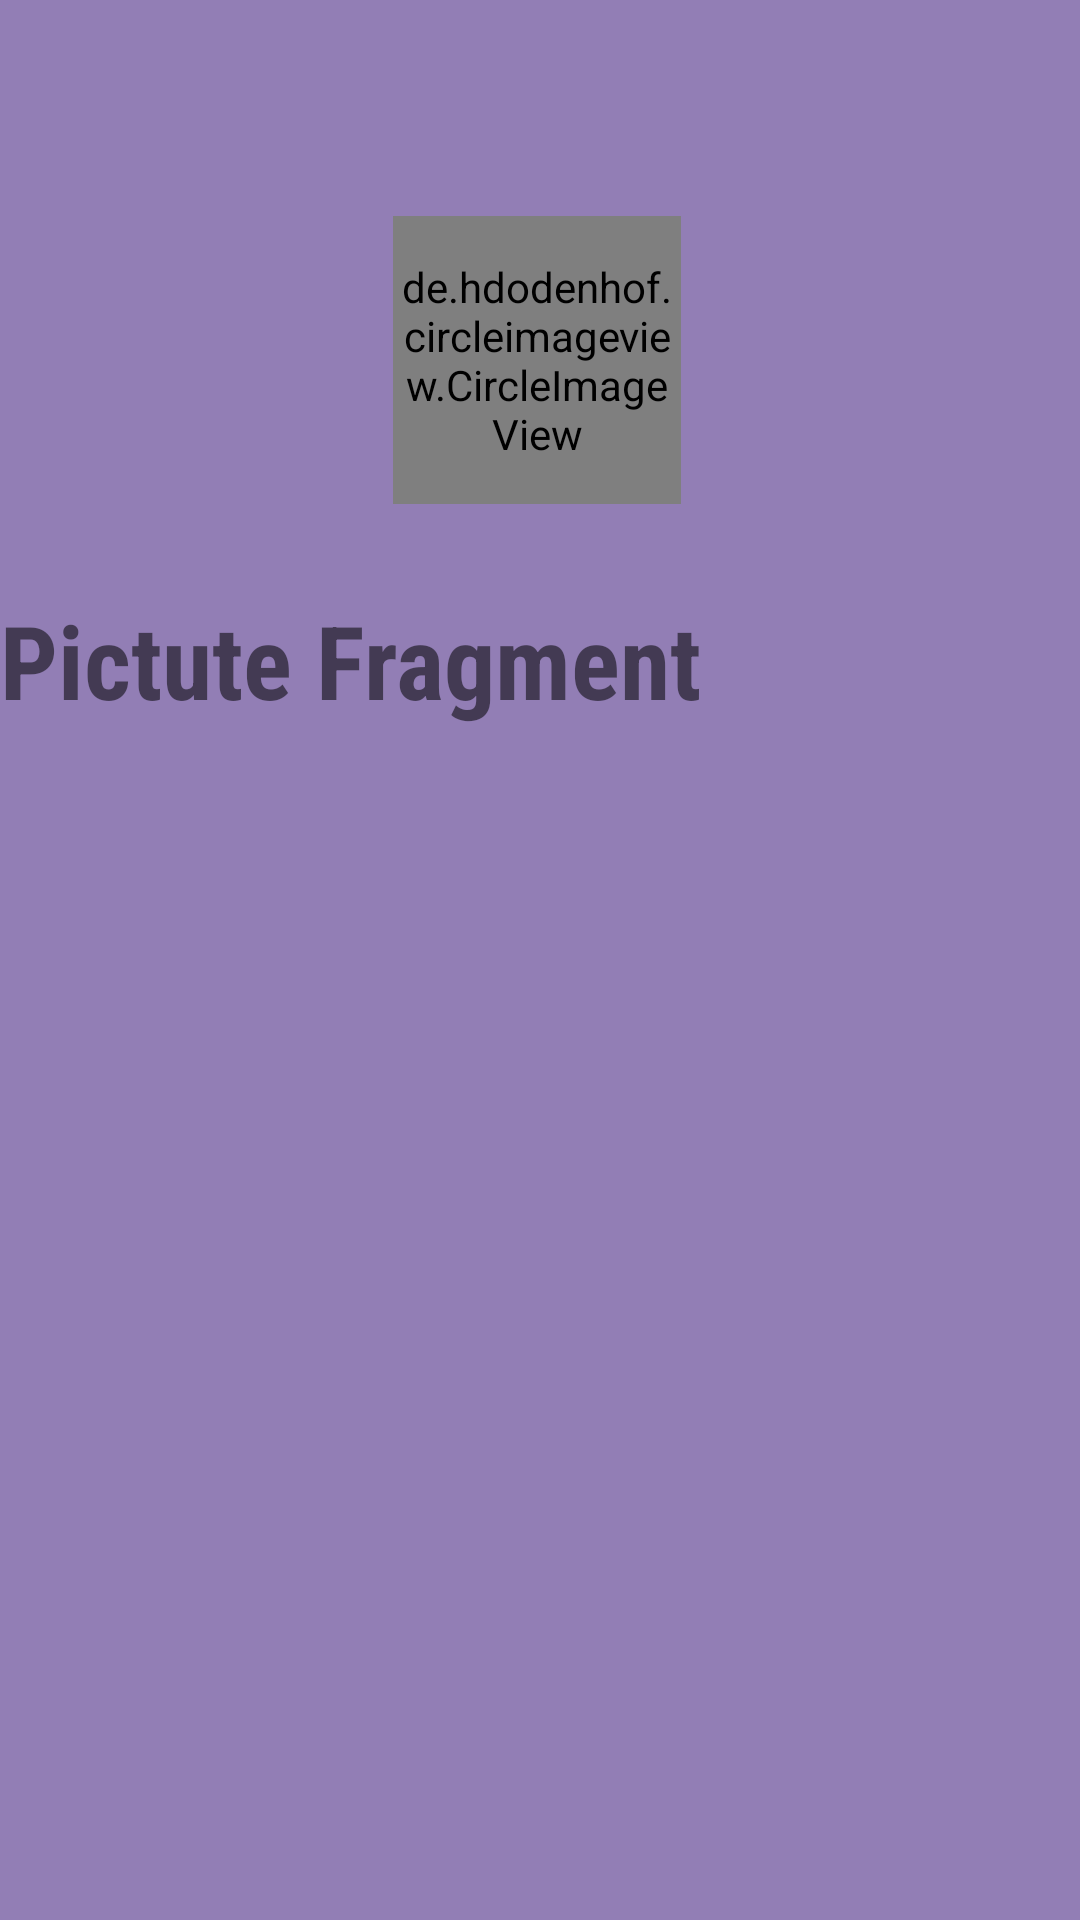

Android layout source for this screen:
<!-- AndroidManifest.xml: application theme Theme.Tugas3 -->
<!-- res/layout/fragment_baseline_.xml -->
<?xml version="1.0" encoding="utf-8"?>
<androidx.constraintlayout.widget.ConstraintLayout xmlns:android="http://schemas.android.com/apk/res/android"
    xmlns:app="http://schemas.android.com/apk/res-auto"
    xmlns:tools="http://schemas.android.com/tools"
    android:layout_width="match_parent"
    android:layout_height="match_parent"
    android:background="#927EB5">

    <de.hdodenhof.circleimageview.CircleImageView
        android:id="@+id/profile_image"
        android:layout_width="96dp"
        android:layout_height="96dp"
        android:layout_marginTop="72dp"
        android:src="@drawable/i"
        app:civ_border_color="#FF000000"
        app:civ_border_width="2dp"
        app:layout_constraintEnd_toEndOf="parent"
        app:layout_constraintHorizontal_bias="0.496"
        app:layout_constraintStart_toStartOf="parent"
        app:layout_constraintTop_toTopOf="parent" />

    <TextView
        android:id="@+id/textView"
        android:layout_width="wrap_content"
        android:layout_height="wrap_content"
        android:layout_centerInParent="true"
        android:fontFamily="sans-serif-condensed"
        android:text="Pictute Fragment"
        android:textSize="34sp"
        android:textStyle="bold"
        app:layout_constraintBottom_toBottomOf="parent"
        app:layout_constraintTop_toBottomOf="@+id/profile_image"
        app:layout_constraintVertical_bias="0.069"
        tools:layout_editor_absoluteX="0dp" />

</androidx.constraintlayout.widget.ConstraintLayout>
<!-- resources referenced by this layout -->
<resources>
  <style name="Theme.Tugas3" parent="Theme.MaterialComponents.DayNight.DarkActionBar">
          
          <item name="colorPrimary">@color/purple_500</item>
          <item name="colorPrimaryVariant">@color/purple_700</item>
          <item name="colorOnPrimary">@color/white</item>
          
          <item name="colorSecondary">@color/teal_200</item>
          <item name="colorSecondaryVariant">@color/teal_700</item>
          <item name="colorOnSecondary">@color/black</item>
          
          <item name="android:statusBarColor" tools:targetApi="l">?attr/colorPrimaryVariant</item>
          
      </style>
  <!-- not gathered from this repository: default colours our renderer supplied (Android Studio template values) -->
  <color name="purple_500">#FF6200EE</color>
  <color name="purple_700">#FF3700B3</color>
  <color name="teal_200">#FF03DAC5</color>
  <color name="teal_700">#FF018786</color>
  <color name="black">#FF000000</color>
  <color name="white">#FFFFFFFF</color>
</resources>
